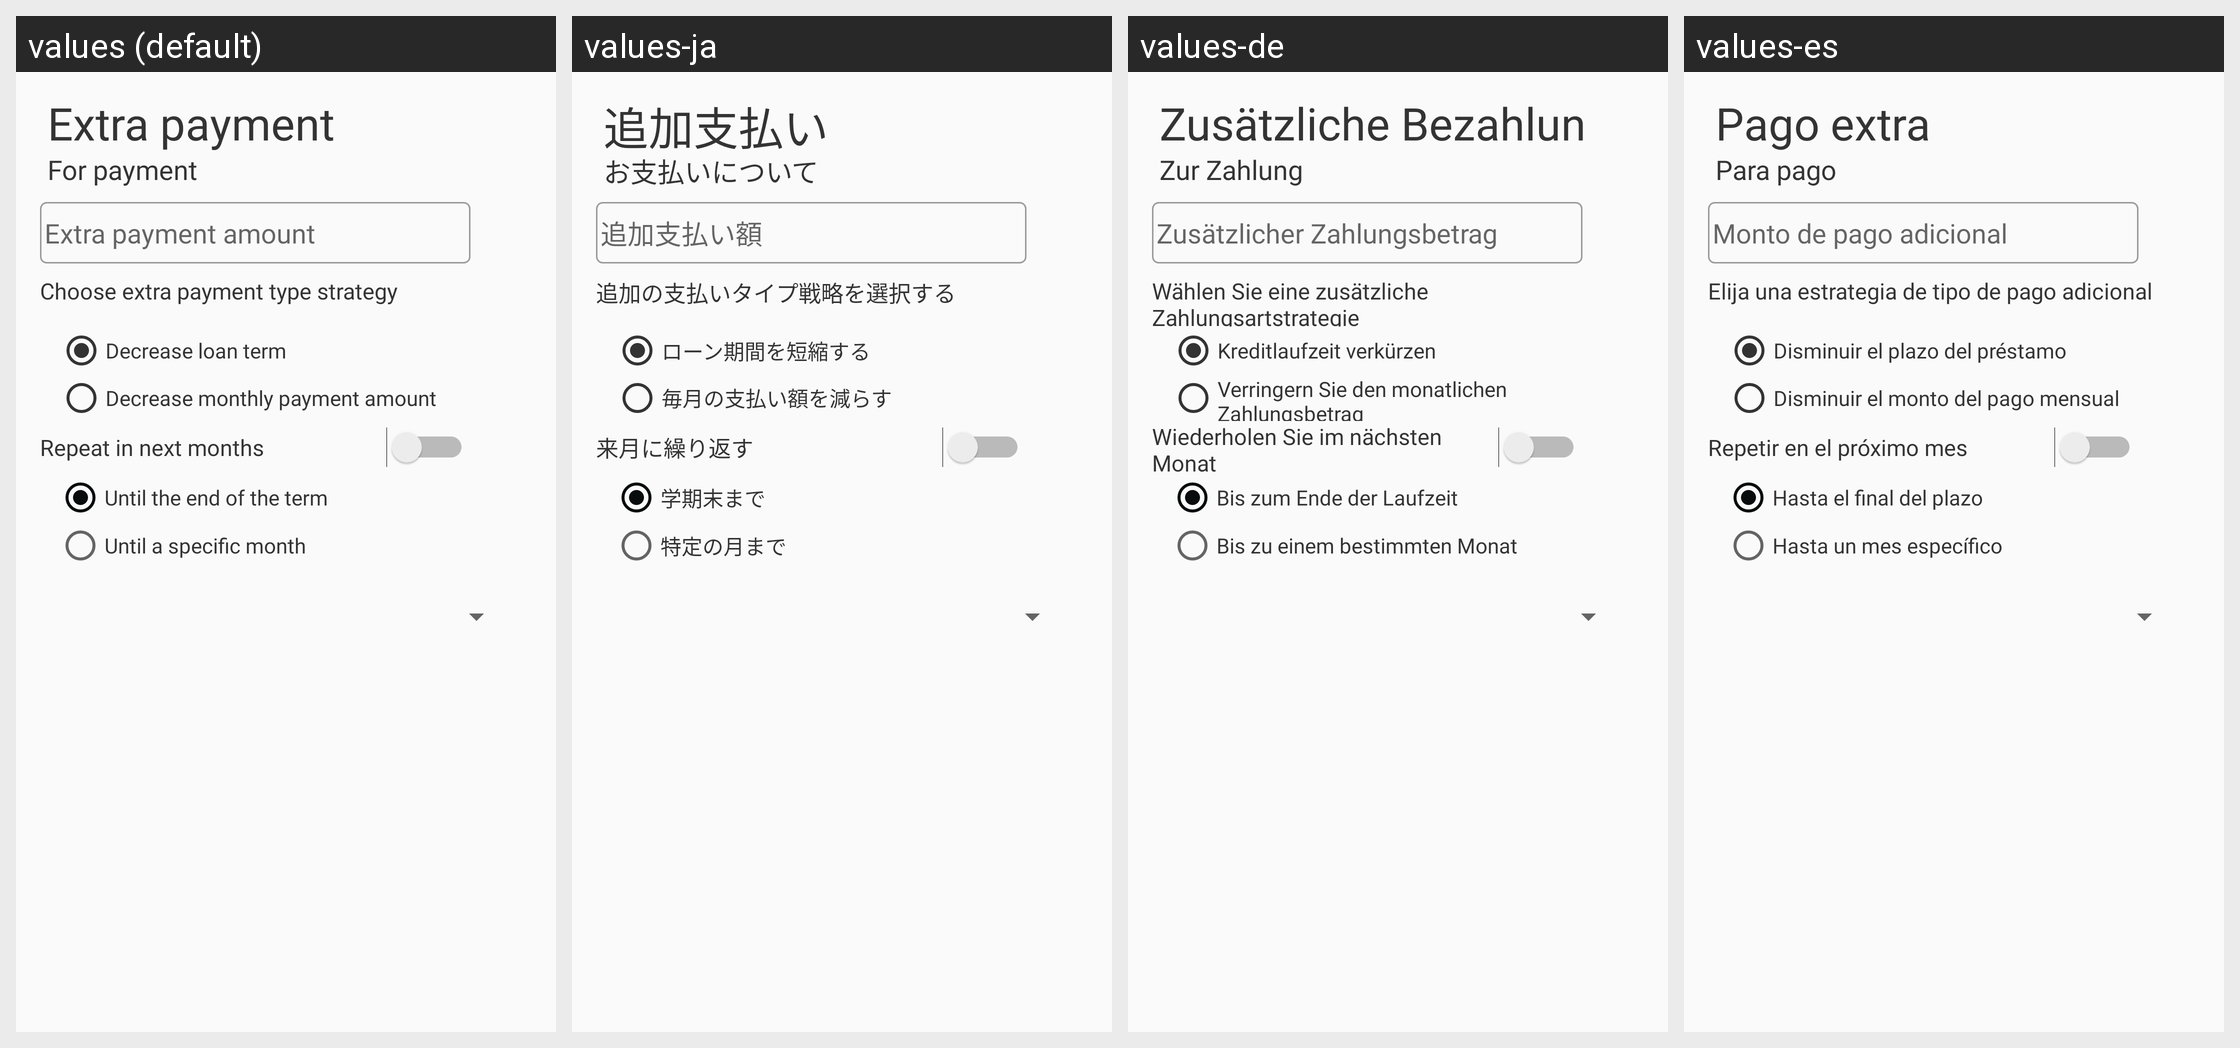

Locale-by-locale string values for the Android screen shown in this grid:
Android screen res/layout/early_payment.xml rendered under 4 locales, left to right: values (default), values-ja, values-de, values-es. Device: Nexus 5 (rendered at 1080×1920; each locale shown at half size, 540×960, under a caption strip naming it); theme AppTheme.
Other locales in the repository, not shown: values-en, values-fr, values-ru, values-zh.
Strings drawn on this screen, with the default value and each locale's value (text and hints the layout hard-codes, and strings that could not be matched under every locale, appear in the picture but are not listed):

extra_payment_header_text
  values: Extra payment
  values-ja: 追加支払い
  values-de: Zusätzliche Bezahlun
  values-es: Pago extra

for_payment_header_text
  values: For payment
  values-ja: お支払いについて
  values-de: Zur Zahlung
  values-es: Para pago

choose_extra_payment_type_header_text
  values: Choose extra payment type strategy
  values-ja: 追加の支払いタイプ戦略を選択する
  values-de: Wählen Sie eine zusätzliche Zahlungsartstrategie
  values-es: Elija una estrategia de tipo de pago adicional

extra_payment_amount_hint
  values: Extra payment amount
  values-ja: 追加支払い額
  values-de: Zusätzlicher Zahlungsbetrag
  values-es: Monto de pago adicional

decrease_term_type_text
  values: Decrease loan term
  values-ja: ローン期間を短縮する
  values-de: Kreditlaufzeit verkürzen
  values-es: Disminuir el plazo del préstamo

decrease_payment_amount_type_text
  values: Decrease monthly payment amount
  values-ja: 毎月の支払い額を減らす
  values-de: Verringern Sie den monatlichen Zahlungsbetrag
  values-es: Disminuir el monto del pago mensual

until_the_end_of_the_term_radio_text
  values: Until the end of the term
  values-ja: 学期末まで
  values-de: Bis zum Ende der Laufzeit
  values-es: Hasta el final del plazo

until_specific_month_radio_text
  values: Until a specific month
  values-ja: 特定の月まで
  values-de: Bis zu einem bestimmten Monat
  values-es: Hasta un mes específico

repeat_in_next_months_text
  values: Repeat in next months
  values-ja: 来月に繰り返す
  values-de: Wiederholen Sie im nächsten Monat
  values-es: Repetir en el próximo mes
